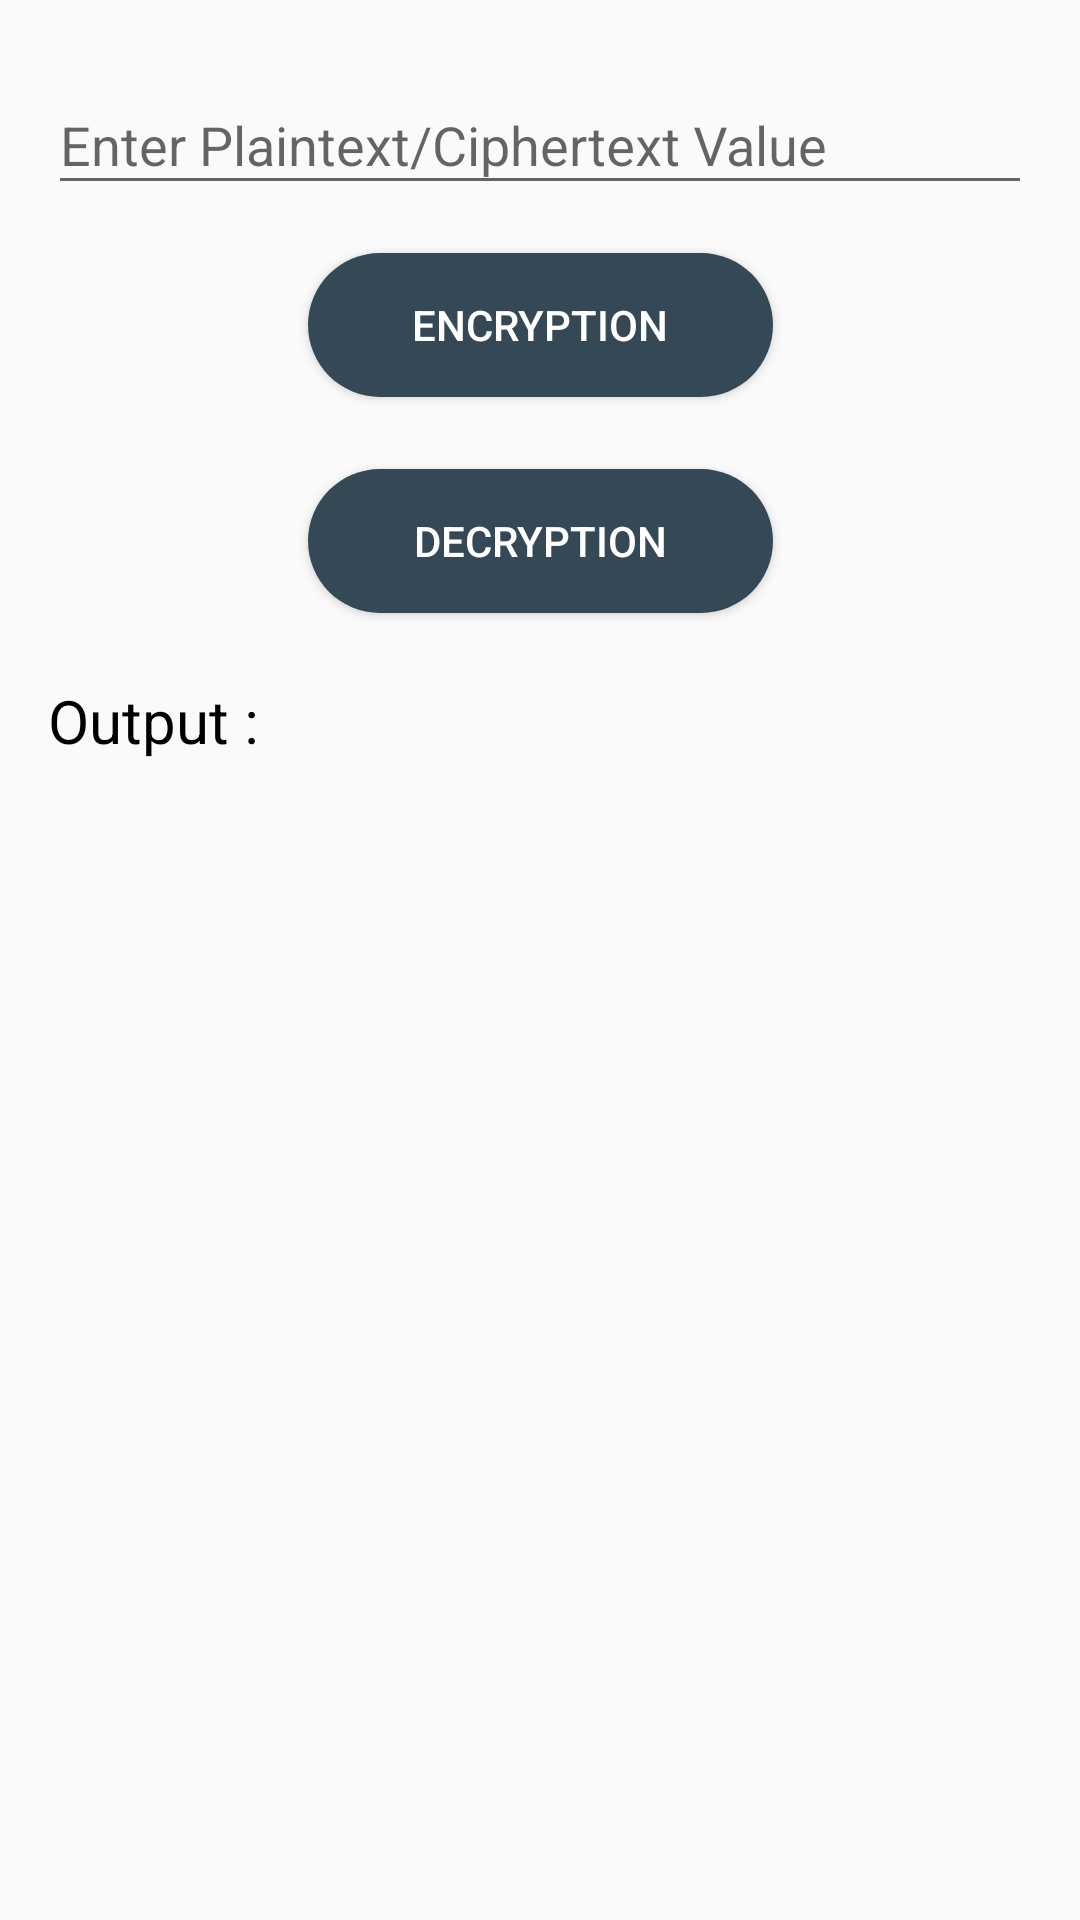

Reconstruct the res/layout file that produces this screen, plus the resources it refers to.
<!-- AndroidManifest.xml: application theme AppTheme -->
<!-- res/layout/sym_9_10_11.xml -->
<?xml version="1.0" encoding="utf-8"?>
<android.support.constraint.ConstraintLayout xmlns:app="http://schemas.android.com/apk/res-auto"
    xmlns:tools="http://schemas.android.com/tools"
    android:layout_width="match_parent"
    android:layout_height="match_parent"
    xmlns:android="http://schemas.android.com/apk/res/android" >

    <android.support.design.widget.TextInputLayout
        android:id="@+id/plaintext_input_layout"
        android:layout_width="match_parent"
        android:layout_height="wrap_content"
        android:layout_marginStart="16dp"
        android:layout_marginTop="16dp"
        android:layout_marginEnd="16dp"
        app:layout_constraintEnd_toEndOf="parent"
        app:layout_constraintStart_toStartOf="parent"
        app:layout_constraintTop_toTopOf="parent">

        <EditText
            android:id="@+id/plaintext_input"
            android:layout_width="match_parent"
            android:layout_height="wrap_content"
            android:hint="Enter Plaintext/Ciphertext Value"
            android:inputType="textCapCharacters" />
    </android.support.design.widget.TextInputLayout>

    <Button
        android:id="@+id/button_encryption"
        style="@style/Widget.AppCompat.Button.Colored"
        android:layout_width="155dp"
        android:layout_height="wrap_content"
        android:layout_below="@id/plaintext_input_layout"
        android:layout_alignParentStart="true"
        android:layout_marginStart="8dp"
        android:layout_marginTop="16dp"
        android:layout_marginEnd="8dp"
        android:text="ENCRYPTION"
        android:background="@drawable/button"
        app:layout_constraintEnd_toEndOf="parent"
        app:layout_constraintStart_toStartOf="parent"
        app:layout_constraintTop_toBottomOf="@+id/plaintext_input_layout" />

    <Button
        android:id="@+id/button_decryption"
        style="@style/Widget.AppCompat.Button.Colored"
        android:layout_width="155dp"
        android:layout_height="wrap_content"
        android:layout_below="@id/plaintext_input_layout"
        android:layout_alignParentEnd="true"
        android:layout_marginStart="8dp"
        android:layout_marginTop="24dp"
        android:layout_marginEnd="8dp"
        android:text="DECRYPTION"
        android:background="@drawable/button"
        app:layout_constraintEnd_toEndOf="parent"
        app:layout_constraintStart_toStartOf="parent"
        app:layout_constraintTop_toBottomOf="@+id/button_encryption" />

    <TextView
        android:id="@+id/output"
        android:layout_width="0dp"
        android:layout_height="wrap_content"
        android:layout_below="@id/button_encryption"
        android:layout_marginStart="16dp"
        android:layout_marginTop="8dp"
        android:layout_marginEnd="16dp"
        android:layout_marginBottom="16dp"
        android:text="Output :"
        android:textColor="#000000"
        android:textSize="20sp"
        app:layout_constraintBottom_toBottomOf="parent"
        app:layout_constraintEnd_toEndOf="parent"
        app:layout_constraintHorizontal_bias="0.0"
        app:layout_constraintStart_toStartOf="parent"
        app:layout_constraintTop_toBottomOf="@+id/button_decryption"
        app:layout_constraintVertical_bias="0.037" />
</android.support.constraint.ConstraintLayout>
<!-- resources referenced by this layout -->
<resources>
  <!-- drawable button (drawable) -->
  <?xml version="1.0" encoding="utf-8"?>
  <shape xmlns:android="http://schemas.android.com/apk/res/android"
      android:shape="rectangle" >
  
      <corners
          android:bottomLeftRadius="30dp"
          android:bottomRightRadius="30dp"
          android:radius="60dp"
          android:topLeftRadius="30dp"
          android:topRightRadius="30dp" />
  
      <solid android:color="@color/darkTheme" />
  
      <padding
          android:bottom="0dp"
          android:left="0dp"
          android:right="0dp"
          android:top="0dp" />
  
      <size
          android:height="30dp"
          android:width="200dp" />
  
  </shape>
  <style name="AppTheme" parent="Theme.AppCompat.Light.DarkActionBar">
      
          <item name="colorPrimary">@color/colorPrimary</item>
          <item name="colorPrimaryDark">@color/colorPrimaryDark</item>
          <item name="colorAccent">@color/colorAccent</item>
          <item name="android:windowLightStatusBar">true</item>
      </style>
  <color name="darkTheme">#344955</color>
  <color name="colorPrimary">#FAFAFA</color>
  <color name="colorPrimaryDark">#f5f5f5</color>
  <color name="colorAccent">#344955</color>
</resources>
